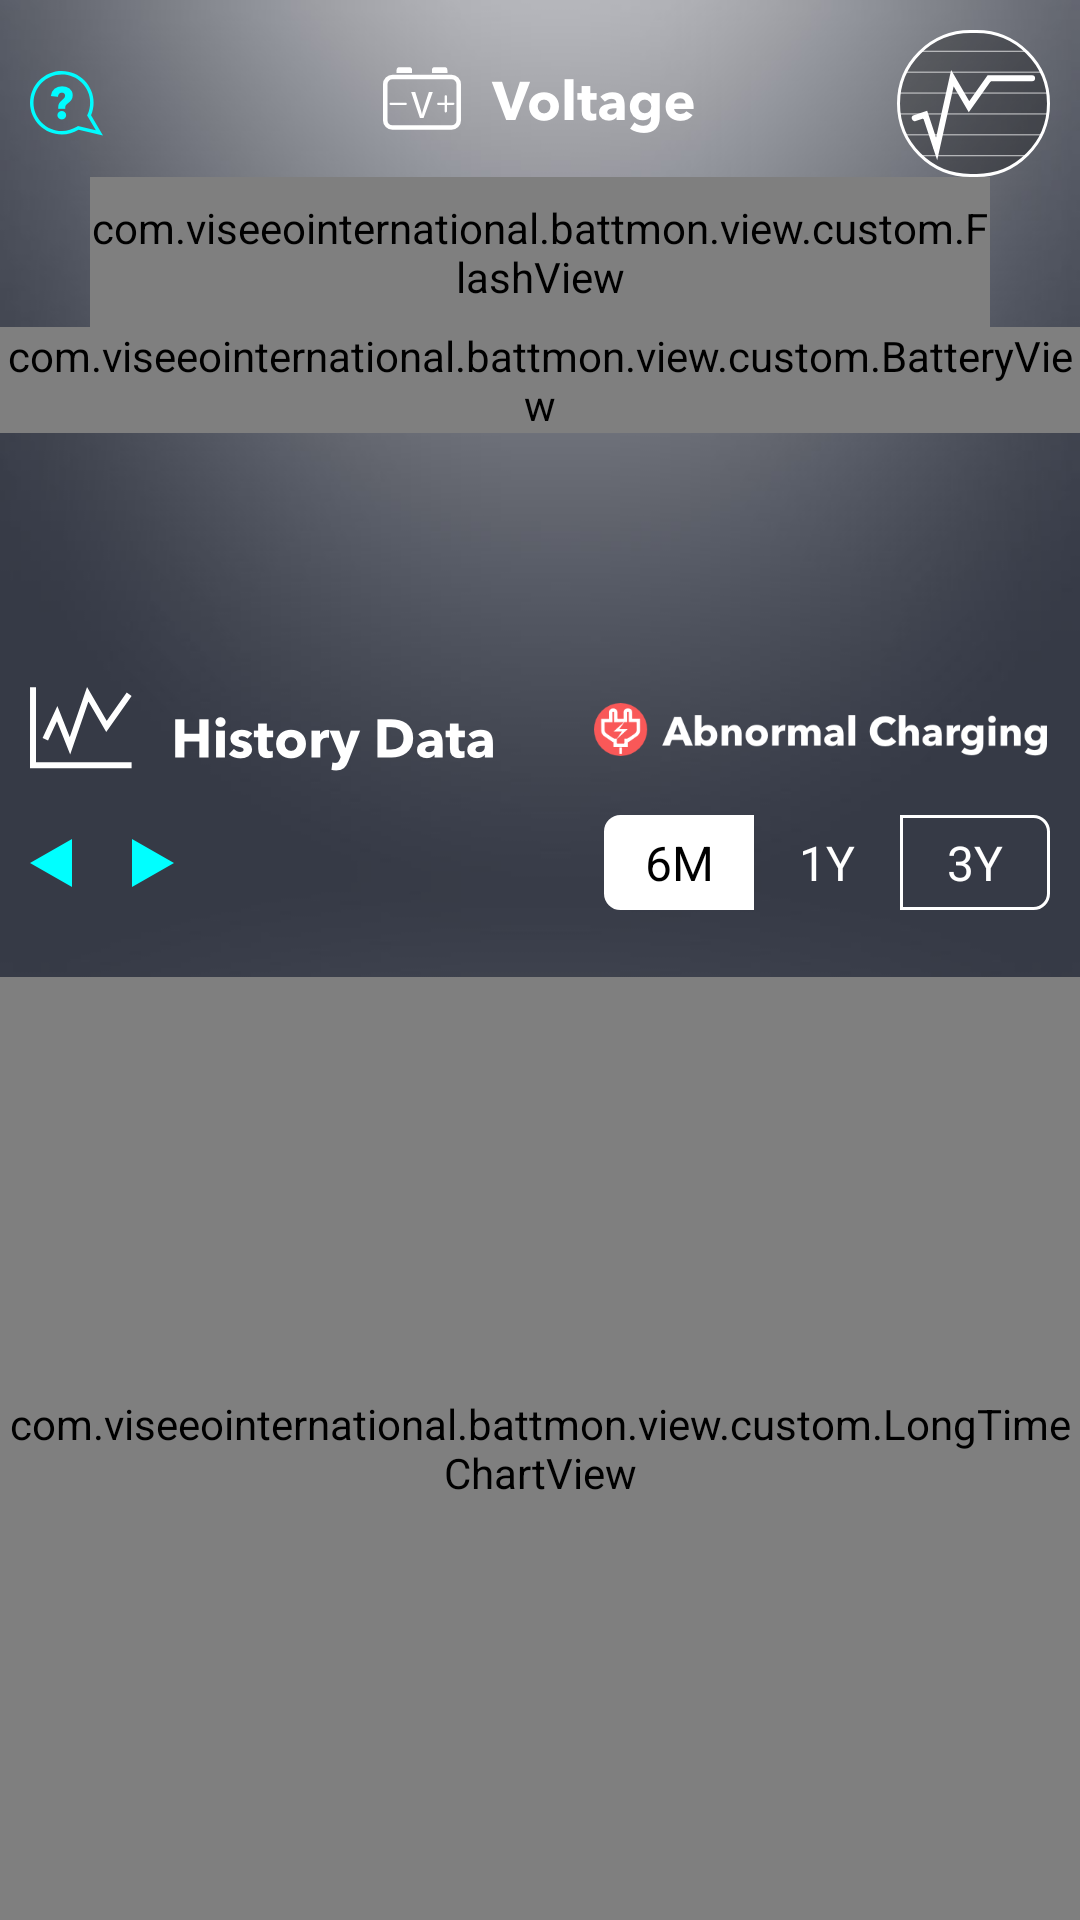

Android layout source for this screen:
<!-- AndroidManifest.xml: application theme AppTheme -->
<!-- res/layout/fragment_voltage.xml -->
<?xml version="1.0" encoding="utf-8"?>
<LinearLayout xmlns:android="http://schemas.android.com/apk/res/android"
    xmlns:app="http://schemas.android.com/apk/res-auto"
    xmlns:tools="http://schemas.android.com/tools"
    android:layout_width="match_parent"
    android:layout_height="match_parent"
    android:orientation="vertical">

    <RelativeLayout
        android:layout_width="match_parent"
        android:layout_height="wrap_content"
        android:layout_marginTop="10dp">

        <ImageView
            android:id="@+id/teach"
            android:layout_width="wrap_content"
            android:layout_height="wrap_content"
            android:layout_centerVertical="true"
            android:padding="10dp"
            android:src="@mipmap/ic_teach" />

        <ImageView
            android:layout_width="wrap_content"
            android:layout_height="wrap_content"
            android:layout_centerInParent="true"
            android:src="@mipmap/title_voltage" />

        <ImageView
            android:id="@+id/changer"
            android:layout_width="wrap_content"
            android:layout_height="wrap_content"
            android:layout_alignParentEnd="true"
            android:layout_centerVertical="true"
            android:layout_marginEnd="10dp"
            android:src="@mipmap/ic_graph" />

    </RelativeLayout>

    <RelativeLayout
        android:layout_width="match_parent"
        android:layout_height="wrap_content">

        <com.viseeointernational.battmon.view.custom.FlashView
            android:id="@+id/flash"
            android:layout_width="match_parent"
            android:layout_height="50dp"
            android:layout_marginStart="30dp"
            android:layout_marginEnd="30dp"
            app:breathe="false"
            app:flashColor="@android:color/transparent" />

        <TextView
            android:id="@+id/state"
            android:layout_width="wrap_content"
            android:layout_height="wrap_content"
            android:layout_centerInParent="true"
            android:textColor="@color/theme"
            android:textSize="30dp"
            tools:text="@string/good" />

    </RelativeLayout>

    <RelativeLayout
        android:layout_width="match_parent"
        android:layout_height="wrap_content">

        <com.viseeointernational.battmon.view.custom.BatteryView
            android:id="@+id/battery"
            android:layout_width="match_parent"
            android:layout_height="wrap_content"
            android:visibility="visible" />

        <TextView
            android:id="@+id/voltage"
            android:layout_width="wrap_content"
            android:layout_height="wrap_content"
            android:layout_centerHorizontal="true"
            android:layout_marginTop="20dp"
            android:scaleX="1.2"
            android:textColor="@android:color/white"
            android:textSize="60dp"
            android:visibility="visible"
            tools:text="12.22v" />

    </RelativeLayout>

    <com.viseeointernational.battmon.view.custom.ChartView
        android:id="@+id/chart"
        android:layout_width="match_parent"
        android:layout_height="0dp"
        android:layout_weight="1"
        android:background="@color/transparency30"
        android:visibility="gone" />

    <LinearLayout
        android:layout_width="match_parent"
        android:layout_height="wrap_content"
        android:layout_marginTop="20dp"
        android:gravity="center_vertical">

        <ImageView
            android:layout_width="wrap_content"
            android:layout_height="wrap_content"
            android:layout_marginStart="10dp"
            android:src="@mipmap/title_history" />

        <View
            android:layout_width="0dp"
            android:layout_height="1dp"
            android:layout_weight="1" />

        <ImageView
            android:id="@+id/abnormal_charging"
            android:layout_width="wrap_content"
            android:layout_height="wrap_content"
            android:layout_marginEnd="10dp"
            android:src="@mipmap/title_abnormal" />

    </LinearLayout>

    <LinearLayout
        android:layout_width="match_parent"
        android:layout_height="wrap_content"
        android:layout_marginTop="10dp"
        android:gravity="center_vertical"
        android:orientation="horizontal">

        <ImageView
            android:id="@+id/previous_year"
            android:layout_width="wrap_content"
            android:layout_height="wrap_content"
            android:padding="10dp"
            android:src="@drawable/ic_left" />

        <TextView
            android:id="@+id/year"
            android:layout_width="wrap_content"
            android:layout_height="wrap_content"
            android:textColor="@android:color/white"
            android:textSize="16dp"
            tools:text="2019" />


        <ImageView
            android:id="@+id/next_year"
            android:layout_width="wrap_content"
            android:layout_height="wrap_content"
            android:padding="10dp"
            android:src="@drawable/ic_right" />

        <View
            android:layout_width="0dp"
            android:layout_height="1dp"
            android:layout_weight="1" />

        <RadioGroup
            android:layout_width="wrap_content"
            android:layout_height="wrap_content"
            android:layout_marginEnd="10dp"
            android:orientation="horizontal">

            <RadioButton
                android:id="@+id/m_6"
                style="@style/RadioButtonVoltage"
                android:background="@drawable/bg_rb_left"
                android:checked="true"
                android:text="6M" />

            <RadioButton
                android:id="@+id/y_1"
                style="@style/RadioButtonVoltage"
                android:layout_marginStart="-1dp"
                android:layout_marginEnd="-1dp"
                android:background="@drawable/bg_rb_middle"
                android:text="1Y" />

            <RadioButton
                android:id="@+id/y_3"
                style="@style/RadioButtonVoltage"
                android:background="@drawable/bg_rb_right"
                android:text="3Y" />

        </RadioGroup>

    </LinearLayout>

    <com.viseeointernational.battmon.view.custom.LongTimeChartView
        android:id="@+id/long_time_chart"
        android:layout_width="match_parent"
        android:layout_height="0dp"
        android:layout_marginTop="20dp"
        android:layout_weight="1"
        android:background="@color/transparency30" />

</LinearLayout>
<!-- resources referenced by this layout -->
<resources>
  <color name="theme">#00FCFF</color>
  <color name="transparency30">#22000000</color>
  <!-- drawable bg_rb_left (drawable) -->
  <?xml version="1.0" encoding="utf-8"?>
  <selector xmlns:android="http://schemas.android.com/apk/res/android">
  
      <item android:drawable="@drawable/bg_rb_left_checked" android:state_checked="true" />
      <item android:drawable="@drawable/bg_rb_left_unchecked" android:state_checked="false" />
  
  </selector>
  <!-- drawable bg_rb_middle (drawable) -->
  <?xml version="1.0" encoding="utf-8"?>
  <selector xmlns:android="http://schemas.android.com/apk/res/android">
  
      <item android:drawable="@drawable/bg_rb_middle_checked" android:state_checked="true" />
      <item android:drawable="@drawable/bg_rb_middle_unchecked" android:state_checked="false" />
  
  </selector>
  <!-- drawable bg_rb_right (drawable) -->
  <?xml version="1.0" encoding="utf-8"?>
  <selector xmlns:android="http://schemas.android.com/apk/res/android">
  
      <item android:drawable="@drawable/bg_rb_right_checked" android:state_checked="true" />
      <item android:drawable="@drawable/bg_rb_right_unchecked" android:state_checked="false" />
  
  </selector>
  <!-- drawable ic_left (drawable) -->
  <vector android:height="16dp" android:viewportHeight="16.253"
      android:viewportWidth="14.078" android:width="14dp" xmlns:android="http://schemas.android.com/apk/res/android">
      <path android:fillColor="#00ffff" android:pathData="M0,8.12l14.073,8.131 0,-16.253Z"/>
  </vector>
  <!-- drawable ic_right (drawable) -->
  <vector android:height="16dp" android:viewportHeight="16.253"
      android:viewportWidth="14.078" android:width="14dp" xmlns:android="http://schemas.android.com/apk/res/android">
      <path android:fillColor="#00ffff" android:pathData="M14.077,8.131l-14.073,-8.131 0,16.253Z"/>
  </vector>
  <string name="good">Battery is Good</string>
  <style name="AppTheme" parent="Theme.AppCompat.Light.NoActionBar">
          <item name="android:windowTranslucentStatus">false</item>
          
          <item name="android:statusBarColor">@android:color/transparent</item>
          
          <item name="colorAccent">@color/theme</item>
          <item name="android:windowBackground">@mipmap/bg</item>
      </style>
  <!-- drawable bg_rb_left_checked (drawable) -->
  <?xml version="1.0" encoding="utf-8"?>
  <shape xmlns:android="http://schemas.android.com/apk/res/android">
  
      <solid android:color="@android:color/white" />
  
      <stroke
          android:width="1dp"
          android:color="@android:color/white" />
  
      <corners
          android:bottomLeftRadius="5dp"
          android:topLeftRadius="5dp" />
  
  </shape>
  <!-- drawable bg_rb_left_unchecked (drawable) -->
  <?xml version="1.0" encoding="utf-8"?>
  <shape xmlns:android="http://schemas.android.com/apk/res/android">
  
      <stroke
          android:width="1dp"
          android:color="@android:color/white" />
  
      <corners
          android:bottomLeftRadius="5dp"
          android:topLeftRadius="5dp" />
  
  </shape>
  <!-- drawable bg_rb_middle_checked (drawable) -->
  <?xml version="1.0" encoding="utf-8"?>
  <shape xmlns:android="http://schemas.android.com/apk/res/android">
  
      <stroke
          android:width="1dp"
          android:color="@android:color/white" />
  
      <solid android:color="@android:color/white" />
  
  </shape>
  <!-- drawable bg_rb_right_unchecked (drawable) -->
  <?xml version="1.0" encoding="utf-8"?>
  <shape xmlns:android="http://schemas.android.com/apk/res/android">
  
      <stroke
          android:width="1dp"
          android:color="@android:color/white" />
  
      <corners
          android:bottomRightRadius="5dp"
          android:topRightRadius="5dp" />
  
  </shape>
</resources>
